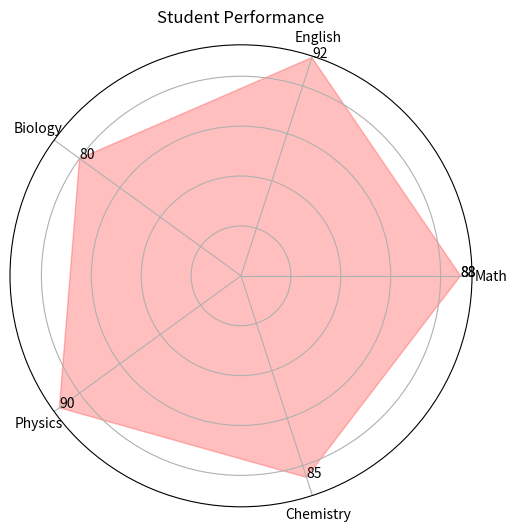

Python code for this plot:
import matplotlib.pyplot as plt
import numpy as np

# 需要的科目
subjects = ['Math', 'English', 'Biology', 'Physics', 'Chemistry']

# 对应的成绩
scores = [88, 92, 80, 90, 85]

# 数据数量
num_vars = len(subjects)

# 计算角度
angles = np.linspace(0, 2 * np.pi, num_vars, endpoint=False).tolist()

# 确保雷达图是圆形的
scores += scores[:1]
angles += angles[:1]

fig, ax = plt.subplots(figsize=(6, 6), subplot_kw=dict(polar=True))
ax.fill(angles, scores, color='red', alpha=0.25)
ax.set_yticklabels([])
ax.set_xticks(angles[:-1])
ax.set_xticklabels(subjects)

# 在雷达图上添加标注
for angle, score in zip(angles, scores):
    ax.annotate(str(score), xy=(angle, score))

ax.set_title('Student Performance')
plt.show()